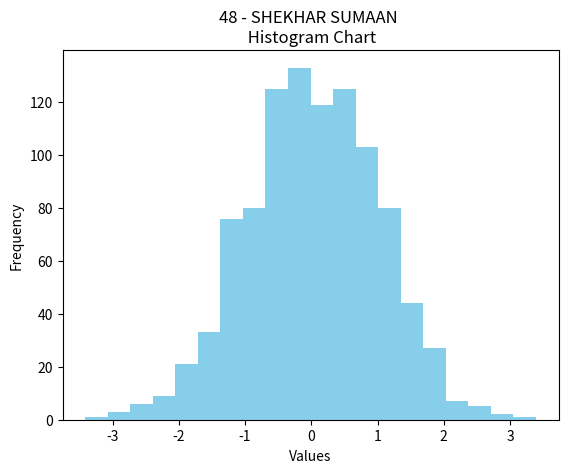

The matplotlib source for this figure:
import matplotlib.pyplot as plt
import numpy as np

data = np.random.randn(1000)

plt.hist(data, bins=20, color='skyblue')
plt.xlabel('Values')
plt.ylabel('Frequency')
plt.title('48 - SHEKHAR SUMAAN \n Histogram Chart')
plt.show()
